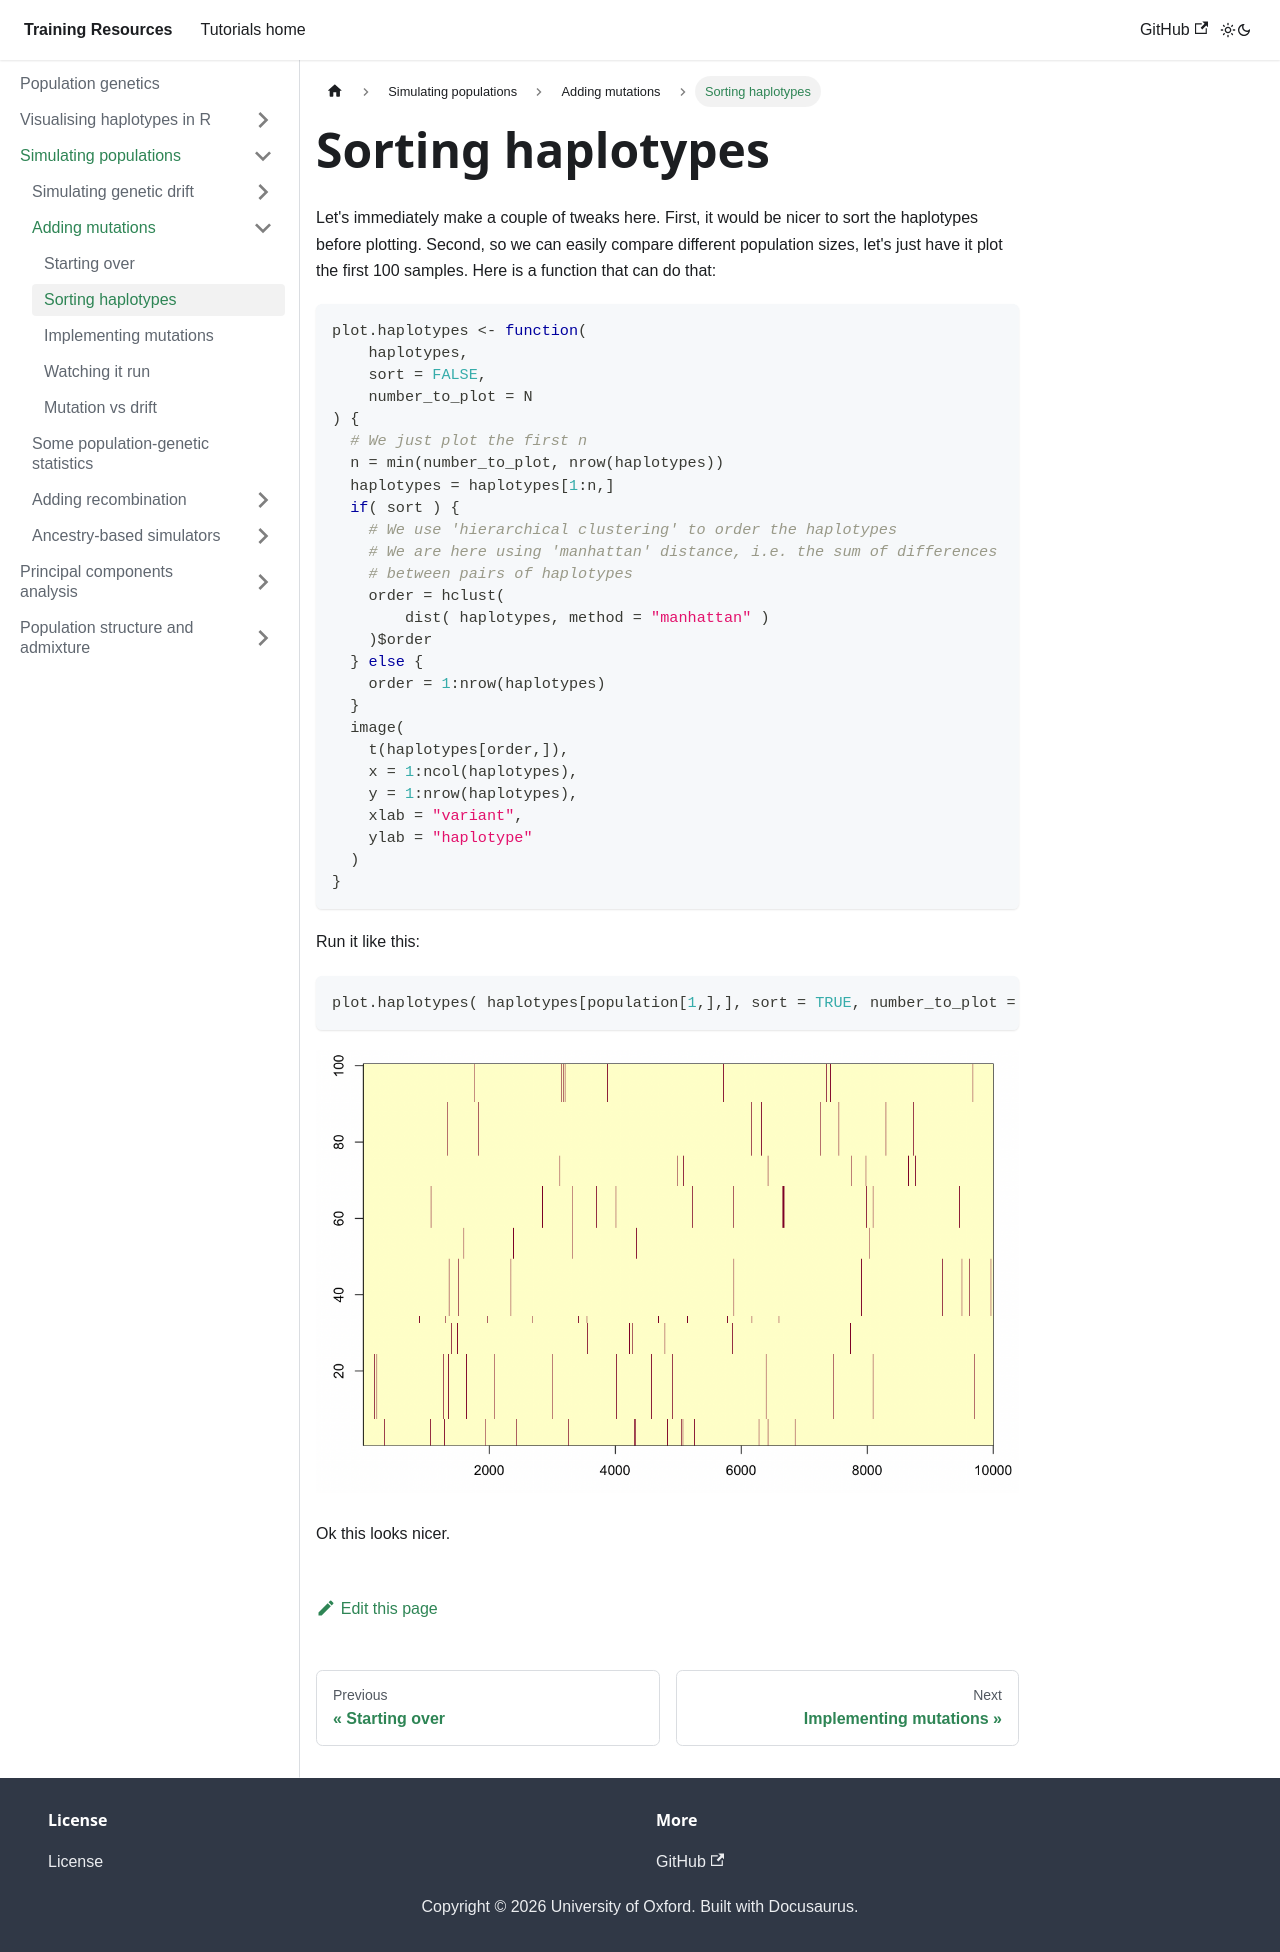

repository: chg-training/chg-training-resources · page: population_genetics/simulation/mutations/sorting/index.html · generator: docusaurus

---
sidebar_position: 2
---

# Sorting haplotypes

Let's immediately make a couple of tweaks here. First, it would be nicer to sort the haplotypes before plotting.
Second, so we can easily compare different population sizes, let's just have it plot the first 100 samples.  Here is a
function that can do that:

```r
plot.haplotypes <- function(
    haplotypes,
    sort = FALSE,
    number_to_plot = N
) {
  # We just plot the first n
  n = min(number_to_plot, nrow(haplotypes))
  haplotypes = haplotypes[1:n,]
  if( sort ) {
	# We use 'hierarchical clustering' to order the haplotypes
	# We are here using 'manhattan' distance, i.e. the sum of differences
	# between pairs of haplotypes
    order = hclust(
		dist( haplotypes, method = "manhattan" )
	)$order
  } else {
    order = 1:nrow(haplotypes)
  }
  image(
    t(haplotypes[order,]),
    x = 1:ncol(haplotypes),
    y = 1:nrow(haplotypes),
    xlab = "variant",
    ylab = "haplotype"
  )
}
```

Run it like this:
```r
plot.haplotypes( haplotypes[population[1,],], sort = TRUE, number_to_plot = 100 )
```

![image](../solutions/5kb_pop_sorted.png)

Ok this looks nicer.
